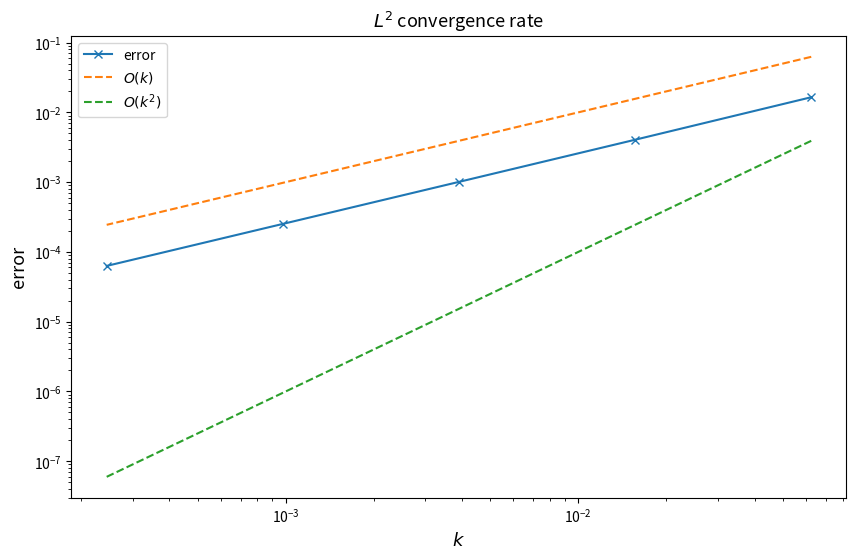

Python code for this plot:
import matplotlib.pyplot as plt
import numpy as np
import numpy.linalg as lin
import scipy.sparse as sp
from scipy.sparse.linalg import spsolve


def kappa_integral(x,y):
    # todo 3 a)

    return y**2/2+y - (x**2/2+x)


def build_massMatrix(N):
    # todo 3 b)

    h = 1/(N+1)
    return h*(np.diag([1/6]*(N-1),k=1)+np.diag([4/6]*N)+np.diag([1/6]*(N-1),k=-1))


def build_rigidityMatrix(N):
    # todo 3 b)
    # Be careful with the indices!
    # kappa_integral could be helpful here
    
    M = np.zeros((N,N))
    h = 1/(N+1)

    # The case of i=j
    for i in range(N): 
        M[i,i] = 2/h+2*(i+1)
        # Note that this would also work = 1/h**2 * kappa_integral(h*(i),h*(i+2)) # to be filled
    # The case of i-j=1 --> i = j+1
    for i in range(1,N):
        M[i, i-1] = -(1/h+1/2+i)# to be filled

    # The case of j-i=1 --> i=j-1
    for i in range(N-1):
        M[i, i+1] = -(1/h+1/2+(i+1)) # to be filled

    return M


def f(t,x):
    # todo 3 c)
    return ((x+1)*np.pi**2-1)*np.exp(-t)*np.sin(np.pi*x)-np.pi*np.exp(-t)*np.cos(np.pi*x)
    

def initial_value(x):
    # todo 3 c)
    return np.sin(np.pi*x)


def exact_solution_at_1(x):
    # todo 3 c)
    t = 1
    return np.exp(-t)*np.sin(np.pi*x)


def build_F(t,N):
    # todo 3 d) #### TO BE DONE
    h = 1/(N+1)
    x = np.array([h*i for i in range(1,N+1)])
    return h/3 * (f(t,x-h/2)+f(t,x)+f(t,x+h/2))


def FEM_theta(N,M,theta):
    # todo 3 e)
    M_mat = build_massMatrix(N)
    A = build_rigidityMatrix(N)
    k = 1/M
    h = 1/(N+1)
    x = np.array([h*i for i in range(1,N+1)])
    B_theta = (1/k *M_mat+theta*A)
    B_theta_inv = lin.pinv(B_theta)
    C_theta = (1/k *M_mat-(1-theta)*A)
    u = np.zeros((N+2,M))
    for j in range(M):
        if j == 0:
            u_m = initial_value(x)
            u[1:-1,j] = u_m
        else:
            u_m = u[1:-1,j-1]

        F_theta = theta*build_F(j*k,N)+(1-theta)*build_F((j-1)*k,N)
        u[1:-1,j] = B_theta_inv@(C_theta@u_m+F_theta)



    return u[1:-1,-1]



### error analysis ####
nb_samples = 5
N = np.array([2**l-1 for l in range(2,nb_samples+2)])# fill in this line for f)-g)

part_f = False
if part_f:
    M = np.array([2**l for l in range(2,nb_samples+2)])
else:
    M = np.array([4**l for l in range(2,nb_samples+2)])

theta_v = np.array([0.3,0.5,1])
theta= theta_v[2] # fill in this line for f)-g)

### Do not change any code below! ####
l2error = np.zeros(nb_samples) 
k =  1 / M

try:
   for i in range(nb_samples):
      l2error[i] = (1 / (N[i]+1)) ** (1 / 2) * lin.norm(exact_solution_at_1((1/(N[i]+1))*(np.arange(N[i])+1)) - FEM_theta(N[i], M[i],theta), ord=2)
      if np.isnan(l2error[i])==True:
          raise Exception("Error unbounded. Plots not shown.")
   conv_rate = np.polyfit(np.log(k), np.log(l2error), deg=1)
   if conv_rate[0]<0:
       raise Exception("Error unbounded. Plots not shown.")
   print(f"FEM method with theta={theta} converges: Convergence rate in discrete $L^2$ norm with respect to time step $k$: {conv_rate[0]}")
   plt.figure(figsize=[10, 6])
   plt.loglog(k, l2error, '-x', label='error')
   plt.loglog(k, k, '--', label='$O(k)$')
   plt.loglog(k, k**2, '--', label='$O(k^2)$')
   plt.title('$L^2$ convergence rate', fontsize=13)
   plt.xlabel('$k$', fontsize=13)
   plt.ylabel('error', fontsize=13)
   plt.legend()
   plt.plot()
   plt.show()
except Exception as e:
    print(e)
